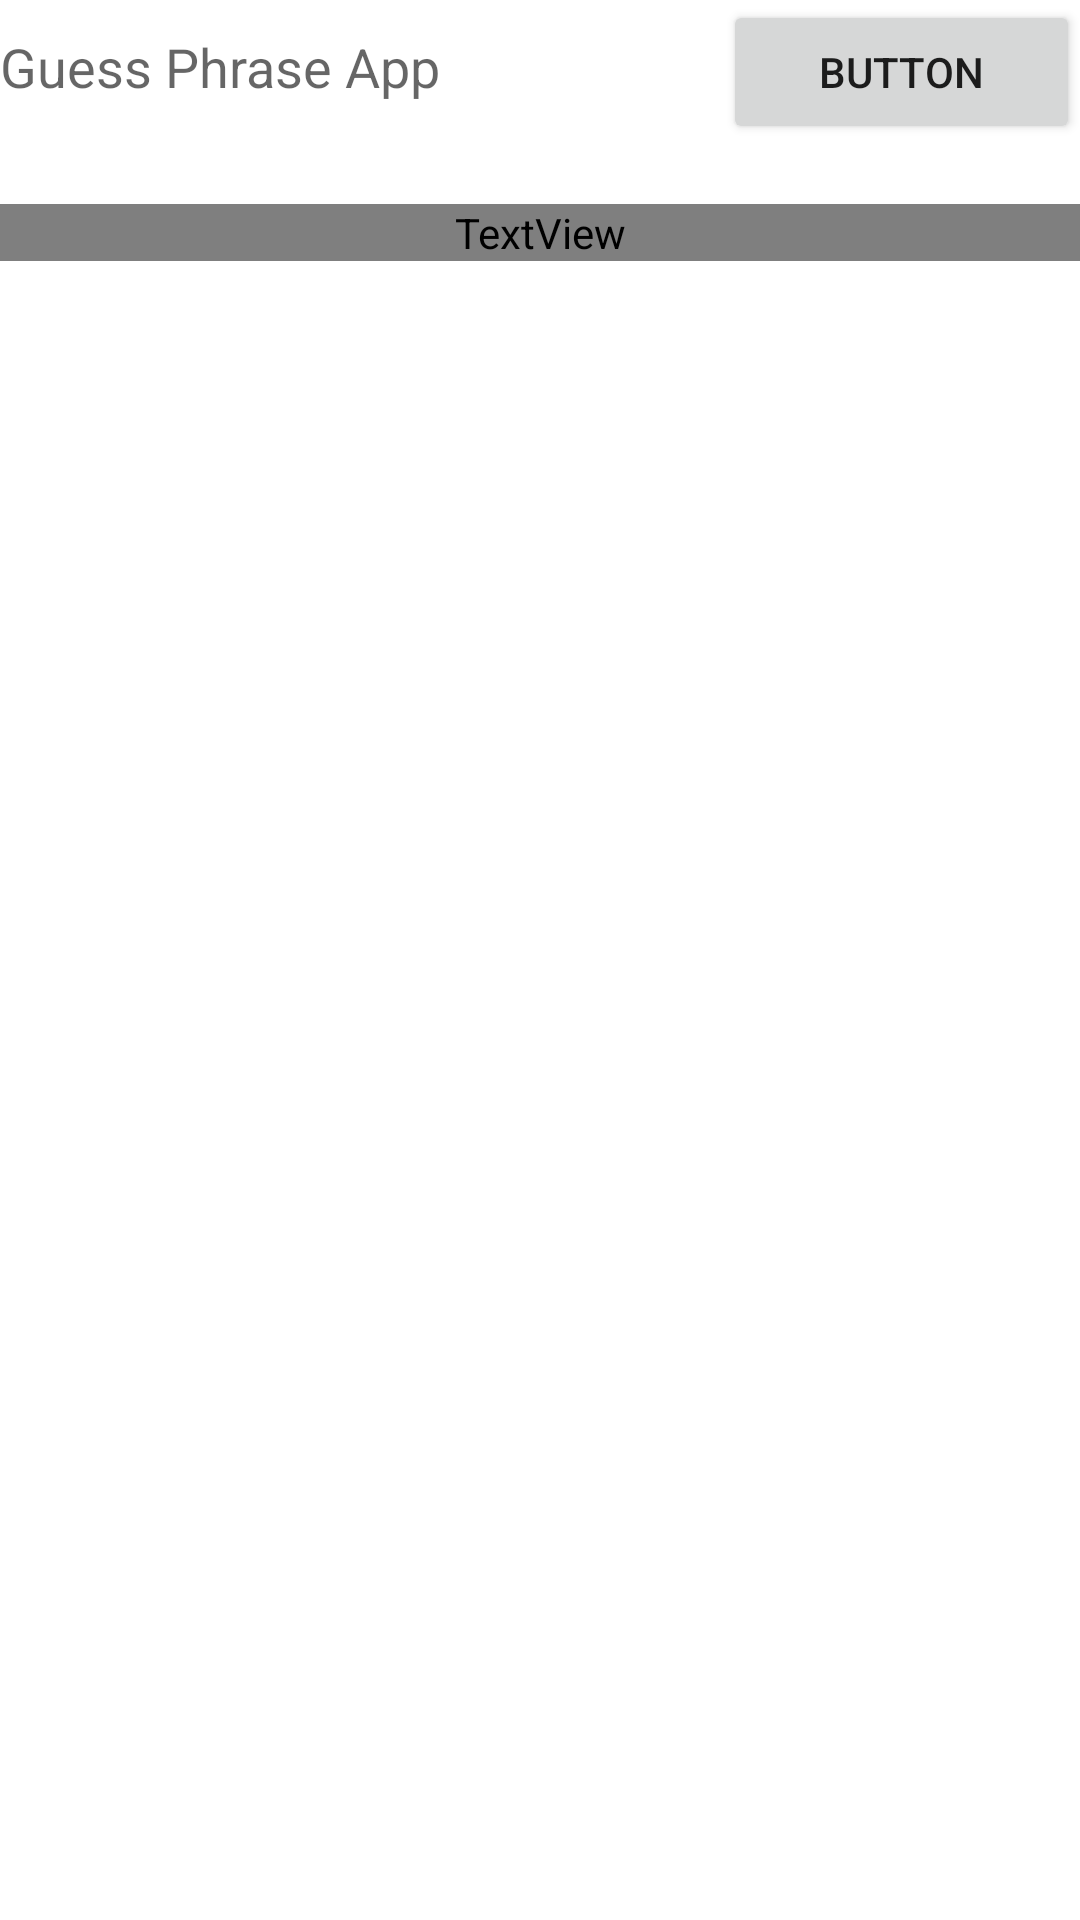

Layout XML and referenced resources for this Android screen:
<!-- AndroidManifest.xml: application theme Theme.GuessPhraseApp -->
<!-- res/layout/activity_main.xml -->
<?xml version="1.0" encoding="utf-8"?>
<androidx.constraintlayout.widget.ConstraintLayout xmlns:android="http://schemas.android.com/apk/res/android"
    xmlns:app="http://schemas.android.com/apk/res-auto"
    xmlns:tools="http://schemas.android.com/tools"
    android:id="@+id/clMain"
    android:layout_width="match_parent"
    android:layout_height="match_parent"
    tools:context=".MainActivity">

    <TextView
        android:id="@+id/tv1"
        android:layout_width="match_parent"
        android:layout_height="wrap_content"
        android:layout_marginTop="8dp"
        android:background="@color/gold"
        android:textAlignment="textStart"
        android:textColor="@color/white"
        app:layout_constraintLeft_toLeftOf="parent"
        app:layout_constraintRight_toRightOf="parent"
        app:layout_constraintTop_toTopOf="parent" />

    <TextView
        android:id="@+id/tvScore"
        android:layout_width="0dp"
        android:layout_height="wrap_content"
        android:layout_marginTop="60dp"
        android:text="High Score : "
        android:textColor="@color/gold"
        app:layout_constraintEnd_toEndOf="parent"
        app:layout_constraintHorizontal_bias="0.0"
        app:layout_constraintStart_toStartOf="parent"
        app:layout_constraintTop_toTopOf="@id/tv1" />

    <androidx.recyclerview.widget.RecyclerView
        android:id="@+id/rvMain"
        android:layout_width="match_parent"
        android:layout_height="wrap_content"
        app:layout_constraintBottom_toTopOf="@+id/linearLayout"
        app:layout_constraintTop_toBottomOf="@+id/tvScore"
        android:background="@color/Lblue" />

    <LinearLayout
        android:layout_width="match_parent"
        android:layout_height="match_parent"
        android:id="@+id/linearLayout"
        android:orientation="horizontal"
        app:layout_constraintBottom_toBottomOf="parent">

        <EditText
            android:id="@+id/edt"
            android:layout_width="wrap_content"
            android:layout_height="wrap_content"
            android:layout_weight="1"
            android:ems="10"
            android:hint="@string/app_name"
            android:inputType="text"
            android:background="@color/Lblue"
            android:textColor="@color/white"
            tools:ignore="SpeakableTextPresentCheck" />

        <Button
            android:id="@+id/btn"
            android:layout_width="wrap_content"
            android:layout_height="wrap_content"
            android:layout_weight="1"
            android:text="Button" />
    </LinearLayout>
</androidx.constraintlayout.widget.ConstraintLayout>
<!-- resources referenced by this layout -->
<resources>
  <string name="app_name">Guess Phrase App</string>
  <style name="Theme.GuessPhraseApp" parent="Theme.MaterialComponents.DayNight.DarkActionBar">
          
          <item name="colorPrimary">@color/gold</item>
          <item name="colorPrimaryVariant">@color/Lblue</item>
          <item name="colorOnPrimary">@color/white</item>
          
          <item name="colorSecondary">@color/white</item>
          <item name="colorSecondaryVariant">@color/teal_700</item>
          <item name="colorOnSecondary">@color/black</item>
          
          <item name="android:statusBarColor" tools:targetApi="l">?attr/colorPrimaryVariant</item>
          
      </style>
  <!-- not gathered from this repository: default colours our renderer supplied (Android Studio template values) -->
  <color name="teal_700">#FF018786</color>
  <color name="black">#FF000000</color>
  <color name="white">#FFFFFFFF</color>
</resources>
